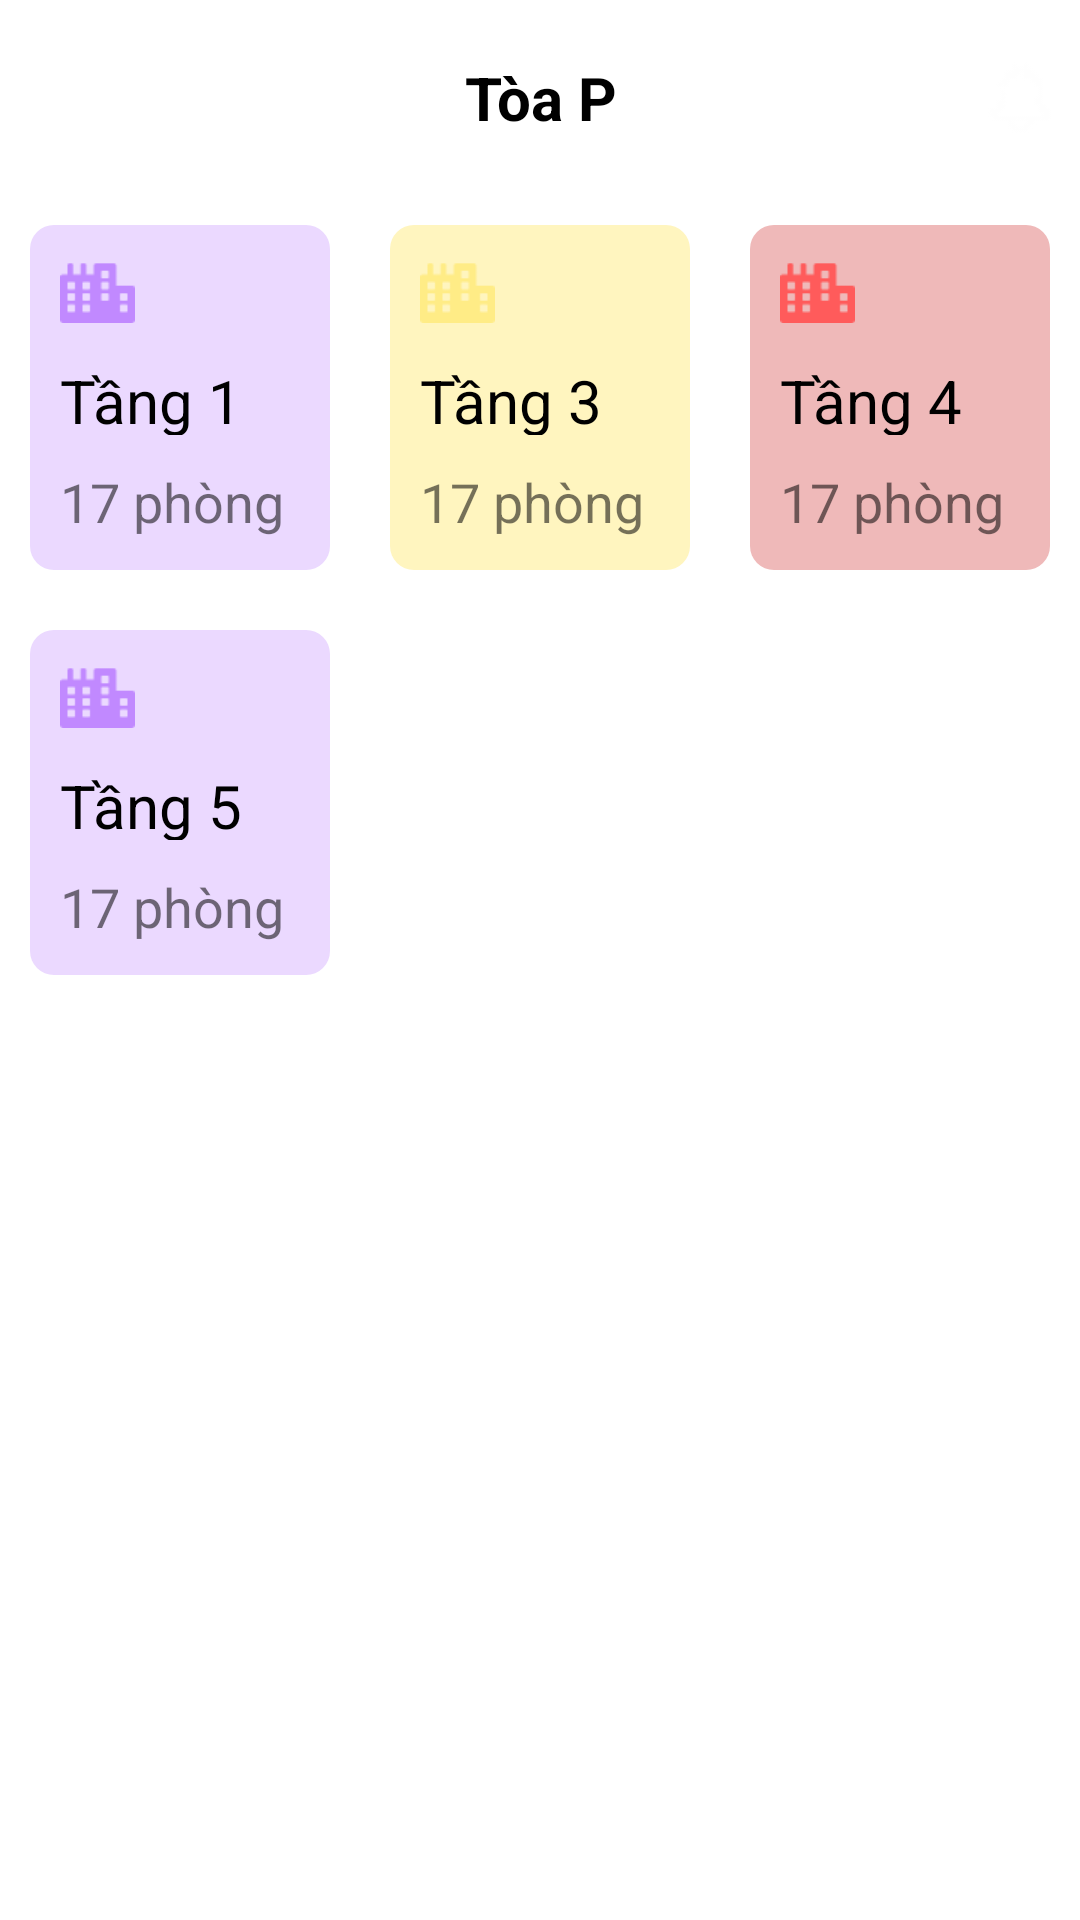

Here is an Android app screen rendered from its layout file. Give the layout XML and the strings, colors and styles it references.
<!-- AndroidManifest.xml: application theme Theme.TTTN -->
<!-- res/layout/p_building.xml -->
<?xml version="1.0" encoding="utf-8"?>
<LinearLayout
    xmlns:android="http://schemas.android.com/apk/res/android"
    xmlns:app="http://schemas.android.com/apk/res-auto"
    xmlns:tools="http://schemas.android.com/tools"
    android:layout_width="match_parent"
    android:layout_height="match_parent"
    android:orientation="vertical">

    <LinearLayout
        android:layout_width="400dp"
        android:layout_height="wrap_content"
        android:layout_gravity="center"
        android:gravity="center"
        android:layout_marginTop="10dp">

        <ImageView
            android:layout_width="100dp"
            android:layout_height="25dp"
            android:layout_margin="10dp"
            android:src="@drawable/back_icon" />

        <TextView
            android:layout_width="200dp"
            android:layout_height="match_parent"
            android:text="Tòa P"
            android:textAlignment="center"
            android:textSize="20dp"
            android:gravity="center"
            android:textStyle="bold"
            android:textColor="@color/black" />

        <ImageView
            android:layout_width="100dp"
            android:layout_height="25dp"
            android:layout_margin="10dp"
            android:src="@drawable/notifications" />
    </LinearLayout>

    <GridLayout
        android:layout_width="400dp"
        android:layout_height="wrap_content"
        android:layout_gravity="center"
        android:rowCount="2"
        android:columnCount="3"
        android:padding="10dp"
        android:layout_margin="10dp">

        <LinearLayout
            android:layout_width="100dp"
            android:layout_height="wrap_content"
            android:orientation="vertical"
            android:background="@drawable/purple_bg"
            android:layout_marginLeft="20dp"
            android:layout_marginBottom="20dp"
            android:padding="10dp">

            <ImageView
                android:layout_width="25dp"
                android:layout_height="25dp"
                android:src="@drawable/icon_building_pp" />

            <TextView
                android:layout_width="wrap_content"
                android:layout_height="25dp"
                android:text="Tầng 1"
                android:layout_marginTop="10dp"
                android:textSize="20dp"
                android:textStyle="bold"
                android:textFontWeight="100"
                android:textColor="@color/black" />

            <TextView
                android:layout_width="wrap_content"
                android:layout_height="25dp"
                android:layout_marginTop="10dp"
                android:text="17 phòng"
                android:textSize="18dp"
                android:textStyle="bold"
                android:textFontWeight="100" />
        </LinearLayout>

        <LinearLayout
            android:layout_width="100dp"
            android:layout_height="wrap_content"
            android:orientation="vertical"
            android:background="@drawable/yellow_bg"
            android:layout_marginLeft="20dp"
            android:layout_marginBottom="20dp"
            android:padding="10dp">

            <ImageView
                android:layout_width="25dp"
                android:layout_height="25dp"
                android:src="@drawable/icon_building_yl" />

            <TextView
                android:layout_width="wrap_content"
                android:layout_height="25dp"
                android:text="Tầng 3"
                android:textSize="20dp"
                android:layout_marginTop="10dp"
                android:textStyle="bold"
                android:textFontWeight="100"
                android:textColor="@color/black" />

            <TextView
                android:layout_width="wrap_content"
                android:layout_height="25dp"
                android:layout_marginTop="10dp"
                android:text="17 phòng"
                android:textSize="18dp"
                android:textStyle="bold"
                android:textFontWeight="100" />
        </LinearLayout>
        <LinearLayout
            android:layout_width="100dp"
            android:layout_height="wrap_content"
            android:orientation="vertical"
            android:background="@drawable/lightred_bg"
            android:layout_marginLeft="20dp"
            android:layout_marginBottom="20dp"
            android:padding="10dp">

            <ImageView
                android:layout_width="25dp"
                android:layout_height="25dp"
                android:src="@drawable/icon_building_red" />

            <TextView
                android:layout_width="wrap_content"
                android:layout_height="25dp"
                android:text="Tầng 4"
                android:textSize="20dp"
                android:layout_marginTop="10dp"
                android:textStyle="bold"
                android:textFontWeight="100"
                android:textColor="@color/black" />

            <TextView
                android:layout_width="wrap_content"
                android:layout_height="25dp"
                android:layout_marginTop="10dp"
                android:text="17 phòng"
                android:textSize="18dp"
                android:textStyle="bold"
                android:textFontWeight="100" />
        </LinearLayout>
        <LinearLayout
            android:layout_width="100dp"
            android:layout_height="wrap_content"
            android:orientation="vertical"
            android:background="@drawable/purple_bg"
            android:layout_marginLeft="20dp"
            android:layout_marginBottom="20dp"
            android:padding="10dp">

            <ImageView
                android:layout_width="25dp"
                android:layout_height="25dp"
                android:src="@drawable/icon_building_pp" />

            <TextView
                android:layout_width="wrap_content"
                android:layout_height="25dp"
                android:text="Tầng 5"
                android:textSize="20dp"
                android:layout_marginTop="10dp"
                android:textStyle="bold"
                android:textFontWeight="100"
                android:textColor="@color/black" />

            <TextView
                android:layout_width="wrap_content"
                android:layout_height="25dp"
                android:layout_marginTop="10dp"
                android:text="17 phòng"
                android:textSize="18dp"
                android:textStyle="bold"
                android:textFontWeight="100" />
        </LinearLayout>
    </GridLayout>
</LinearLayout>
<!-- resources referenced by this layout -->
<resources>
  <color name="black">#FF000000</color>
  <!-- drawable icon_building_pp: png bitmap (drawable, 519 bytes) -->
  <!-- drawable icon_building_red: png bitmap (drawable, 519 bytes) -->
  <!-- drawable icon_building_yl: png bitmap (drawable, 532 bytes) -->
  <!-- drawable lightred_bg (drawable) -->
  <?xml version="1.0" encoding="utf-8"?>
  <shape xmlns:android="http://schemas.android.com/apk/res/android">
      <corners android:radius="8dp" /> 
      <solid android:color="#EFB9B9" /> 
  </shape>
  <!-- drawable notifications: png bitmap (drawable, 391 bytes) -->
  <!-- drawable purple_bg (drawable) -->
  <?xml version="1.0" encoding="utf-8"?>
  <shape xmlns:android="http://schemas.android.com/apk/res/android">
      <corners android:radius="8dp" /> 
      <solid android:color="#EBD9FF" /> 
  </shape>
  <!-- drawable yellow_bg (drawable) -->
  <?xml version="1.0" encoding="utf-8"?>
  <shape xmlns:android="http://schemas.android.com/apk/res/android">
      <corners android:radius="8dp" /> 
      <solid android:color="#FFF5BF" /> 
  </shape>
  <style name="Theme.TTTN" parent="Theme.MaterialComponents.DayNight.NoActionBar">
          
          <item name="colorPrimary">@color/primary</item>
          <item name="colorPrimaryVariant">@color/purple_700</item>
          <item name="colorOnPrimary">@color/white</item>
          
          <item name="colorSecondary">@color/teal_200</item>
          <item name="colorSecondaryVariant">@color/teal_700</item>
          <item name="colorOnSecondary">@color/black</item>
          
          <item name="android:statusBarColor">@color/primary</item>
          
      </style>
  <color name="primary">#0D51A1</color>
  <color name="purple_700">#FF3700B3</color>
  <color name="white">#FFFFFFFF</color>
  <color name="teal_200">#FF03DAC5</color>
  <color name="teal_700">#FF018786</color>
</resources>
